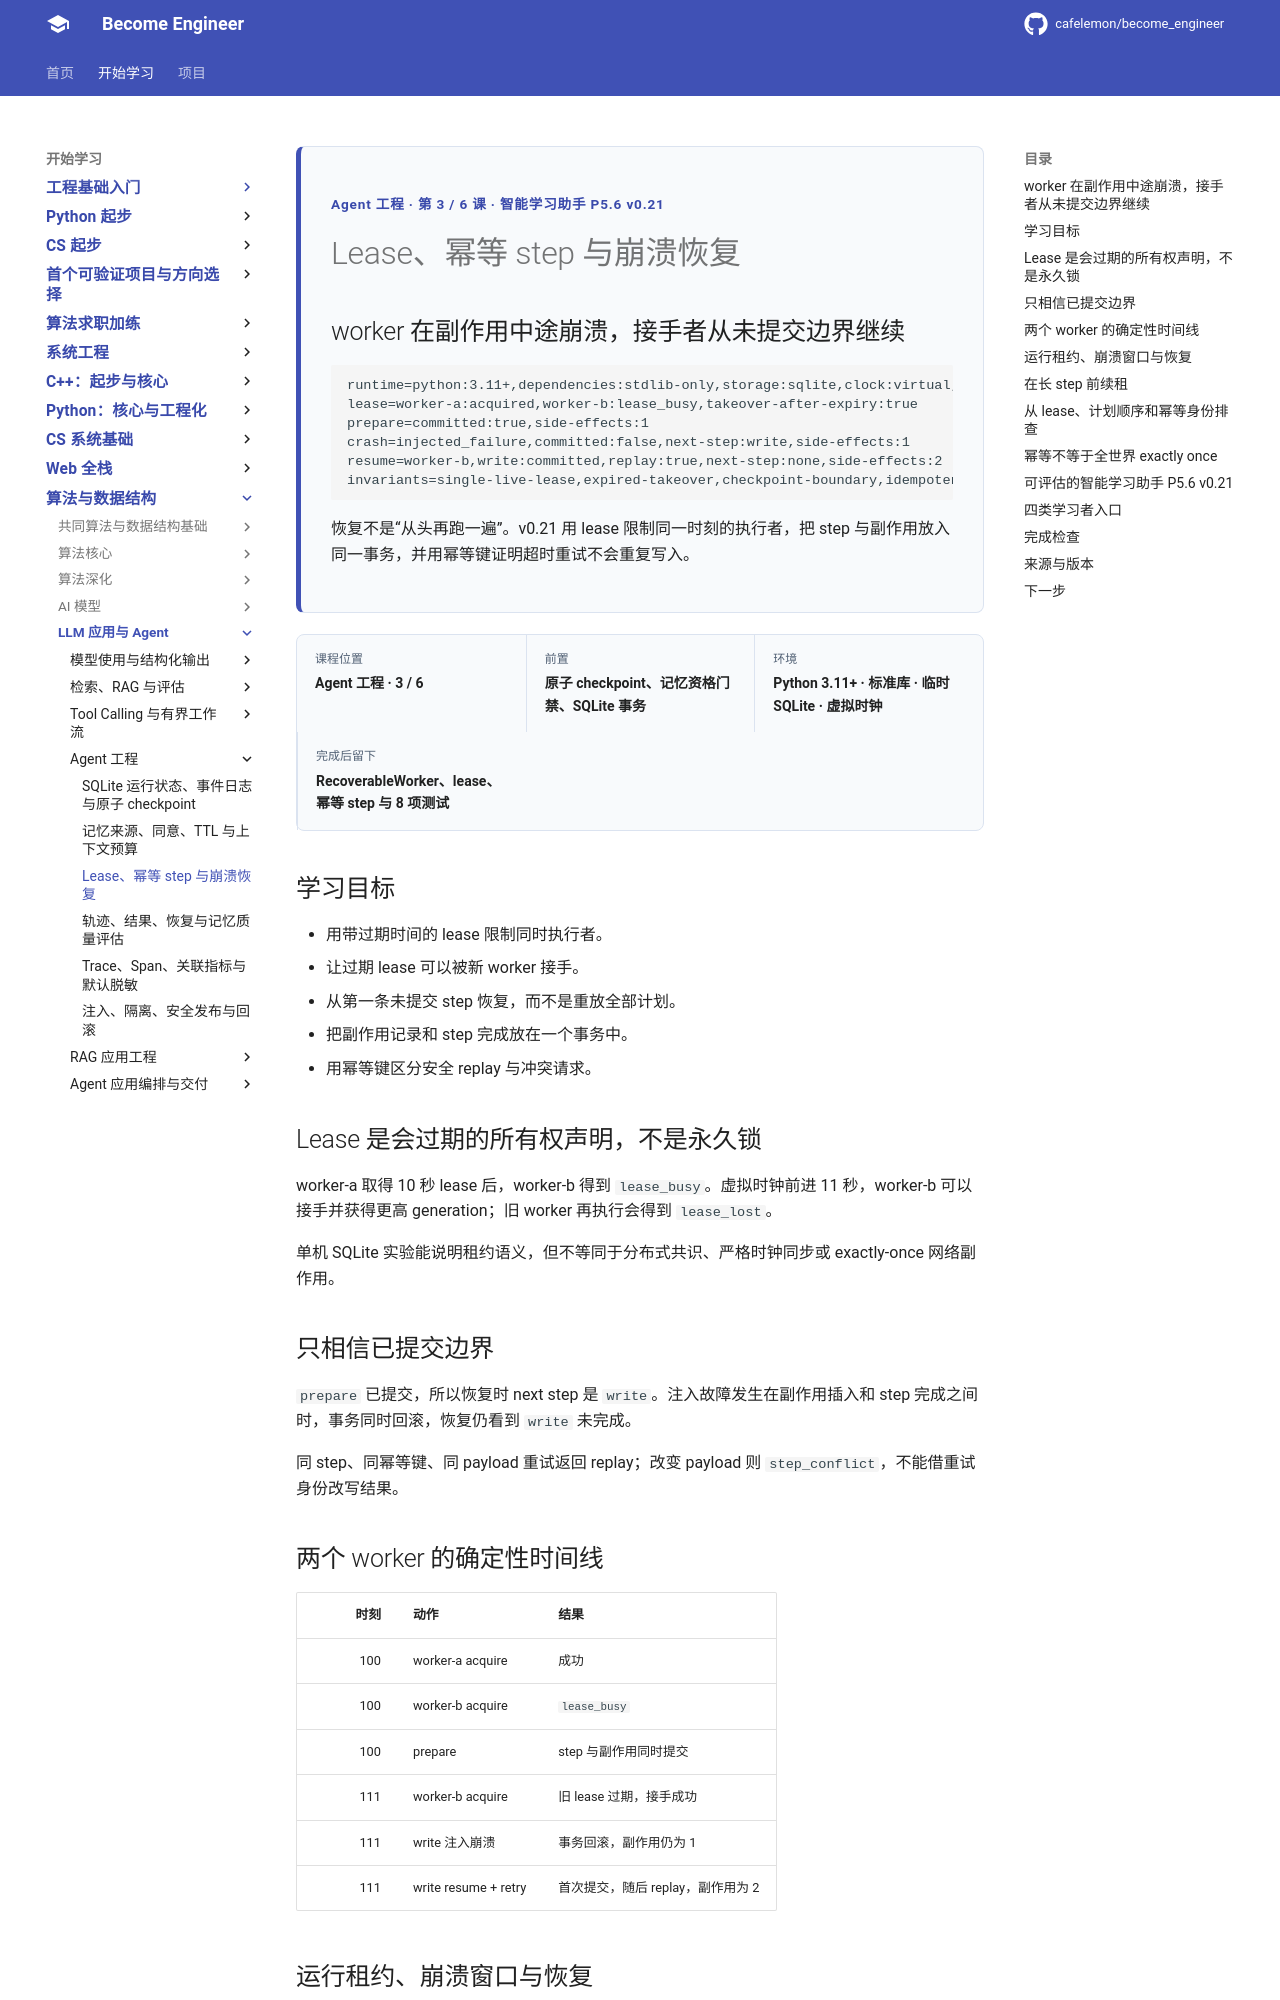

repository: cafelemon/become_engineer · page: learning-paths/llm-agent/agent-engineering/03-lease-idempotent-step-crash-resume/index.html · generator: mkdocs

<div class="be-tutor-mount" data-tutor-lesson="agent-engineering-03" aria-hidden="true"></div>
<section id="overview-crash-safe-resume" class="be-page-hero be-lesson-hero" data-learning-context="overview-crash-safe-resume" data-context-type="overview" markdown="1">
<span class="be-page-eyebrow">Agent 工程 · 第 3 / 6 课 · 智能学习助手 P5.6 v0.21</span>
# Lease、幂等 step 与崩溃恢复
## worker 在副作用中途崩溃，接手者从未提交边界继续
```text
runtime=python:3.11+,dependencies:stdlib-only,storage:sqlite,clock:virtual,network:disabled
lease=worker-a:acquired,worker-b:lease_busy,takeover-after-expiry:true
prepare=committed:true,side-effects:1
crash=injected_failure,committed:false,next-step:write,side-effects:1
resume=worker-b,write:committed,replay:true,next-step:none,side-effects:2
invariants=single-live-lease,expired-takeover,checkpoint-boundary,idempotent-step,atomic-side-effect,no-duplicate-effect,no-network
```
恢复不是“从头再跑一遍”。v0.21 用 lease 限制同一时刻的执行者，把 step 与副作用放入同一事务，并用幂等键证明超时重试不会重复写入。
</section>

<div class="be-lesson-overview">
  <div><span>课程位置</span><strong>Agent 工程 · 3 / 6</strong></div>
  <div><span>前置</span><strong>原子 checkpoint、记忆资格门禁、SQLite 事务</strong></div>
  <div><span>环境</span><strong>Python 3.11+ · 标准库 · 临时 SQLite · 虚拟时钟</strong></div>
  <div><span>完成后留下</span><strong>RecoverableWorker、lease、幂等 step 与 8 项测试</strong></div>
</div>

## 学习目标

- 用带过期时间的 lease 限制同时执行者。
- 让过期 lease 可以被新 worker 接手。
- 从第一条未提交 step 恢复，而不是重放全部计划。
- 把副作用记录和 step 完成放在一个事务中。
- 用幂等键区分安全 replay 与冲突请求。

<section id="concept-lease-not-lock" data-learning-context="concept-lease-not-lock" data-context-type="concept" markdown="1">
## Lease 是会过期的所有权声明，不是永久锁

worker-a 取得 10 秒 lease 后，worker-b 得到 `lease_busy`。虚拟时钟前进 11 秒，worker-b 可以接手并获得更高 generation；旧 worker 再执行会得到 `lease_lost`。

单机 SQLite 实验能说明租约语义，但不等同于分布式共识、严格时钟同步或 exactly-once 网络副作用。
</section>

<section id="concept-commit-boundary-replay" data-learning-context="concept-commit-boundary-replay" data-context-type="concept" markdown="1">
## 只相信已提交边界

`prepare` 已提交，所以恢复时 next step 是 `write`。注入故障发生在副作用插入和 step 完成之间时，事务同时回滚，恢复仍看到 `write` 未完成。

同 step、同幂等键、同 payload 重试返回 replay；改变 payload 则 `step_conflict`，不能借重试身份改写结果。
</section>

<section id="example-two-worker-timeline" data-learning-context="example-two-worker-timeline" data-context-type="example" markdown="1">
